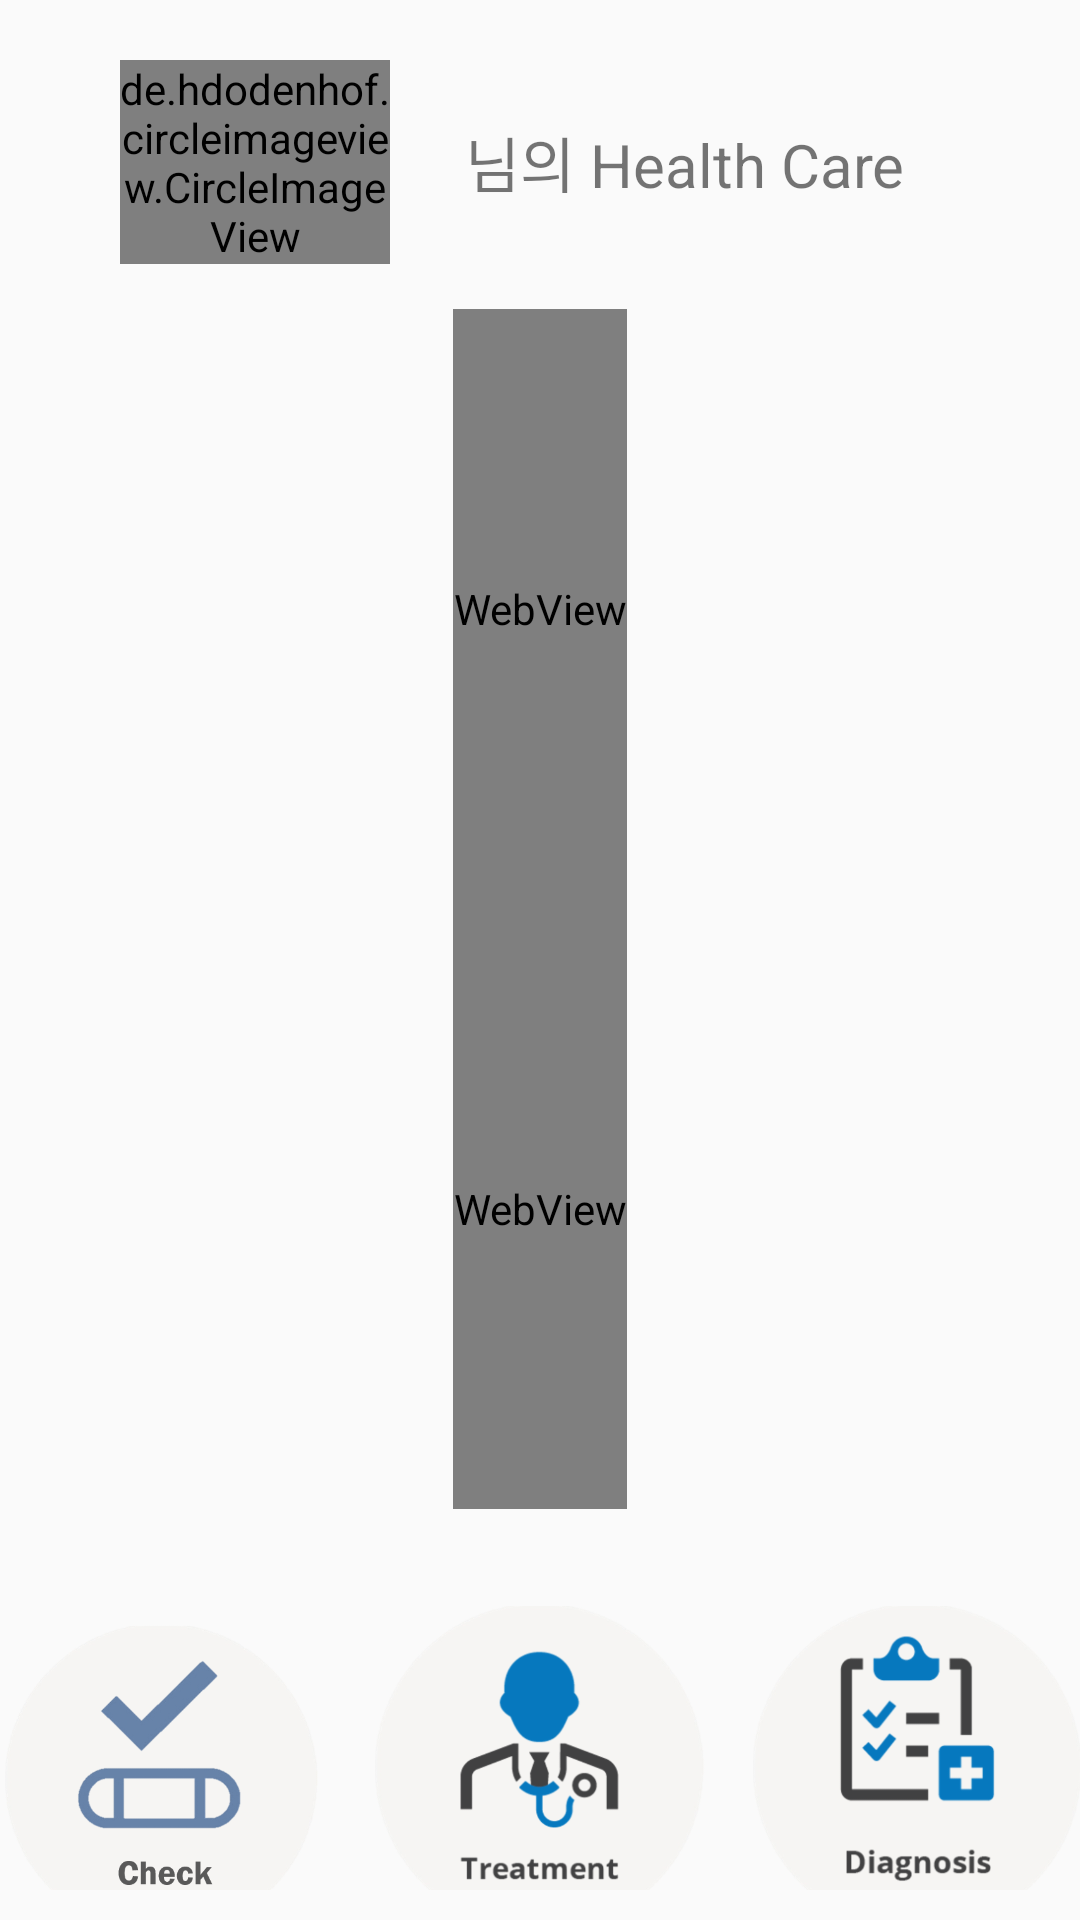

The Android layout XML behind this screen, and the referenced resources:
<!-- AndroidManifest.xml: application theme AppTheme -->
<!-- res/layout/activity_show_patient.xml -->
<?xml version="1.0" encoding="utf-8"?>
<LinearLayout xmlns:android="http://schemas.android.com/apk/res/android"
    xmlns:app="http://schemas.android.com/apk/res-auto"
    xmlns:tools="http://schemas.android.com/tools"
    android:layout_width="match_parent"
    android:layout_height="match_parent"
    android:orientation="vertical"
    tools:context=".ShowPatientActivity">

    <LinearLayout
        android:layout_width="match_parent"
        android:layout_height="wrap_content"
        android:layout_weight="1"
        android:gravity="center_vertical"
        android:paddingTop="20dp">

        <de.hdodenhof.circleimageview.CircleImageView
            android:id="@+id/image"
            android:layout_width="90dp"
            android:layout_height="90dp"
            android:layout_marginLeft="40dp"
            android:src="@mipmap/ic_patient"
            app:civ_border_color="#FF000000" />

        <TextView
            android:id="@+id/name"
            android:layout_width="wrap_content"
            android:layout_height="wrap_content"
            android:layout_marginLeft="20dp"
            android:textSize="24dp"
            android:textStyle="bold" />

        <TextView
            android:layout_width="wrap_content"
            android:layout_height="wrap_content"
            android:text=" 님의 Health Care"
            android:textSize="20dp" />
    </LinearLayout>

    <LinearLayout
        android:layout_width="match_parent"
        android:layout_height="wrap_content"
        android:layout_marginTop="15dp"
        android:layout_weight="2"
        android:gravity="center"
        android:orientation="vertical"
        tools:ignore="WebViewLayout">

        <WebView
            android:id="@+id/google_chart_temp"
            android:layout_width="wrap_content"
            android:layout_height="200dp" />

        <WebView
            android:id="@+id/google_chart_pulse"
            android:layout_width="wrap_content"
            android:layout_height="200dp" />

        <Button
            android:id="@+id/show_btn"
            style="@style/btnStyle"
            android:layout_width="match_parent"
            android:layout_height="wrap_content"
            android:layout_margin="10dp"
            android:background="#00ff0000"
            android:text="차트 상세 보기" />

    </LinearLayout>

    <LinearLayout
        android:layout_width="match_parent"
        android:layout_height="wrap_content"
        android:layout_weight="1"
        android:gravity="center_horizontal"
        android:paddingBottom="10dp">

        <ImageView
            android:id="@+id/btn_info"
            android:layout_width="110dp"
            android:layout_height="110dp"
            android:layout_margin="8dp"
            android:src="@mipmap/ic_check" />

        <ImageView
            android:id="@+id/btn_treatment"
            android:layout_width="110dp"
            android:layout_height="110dp"
            android:layout_margin="8dp"
            android:src="@mipmap/ic_treatment" />

        <ImageView
            android:id="@+id/btn_document"
            android:layout_width="110dp"
            android:layout_height="110dp"
            android:layout_margin="8dp"
            android:src="@mipmap/ic_diagnosis" />
    </LinearLayout>
</LinearLayout>
<!-- resources referenced by this layout -->
<resources>
  <!-- mipmap ic_check: png bitmap (mipmap-hdpi, 52142 bytes) -->
  <!-- mipmap ic_diagnosis: png bitmap (mipmap-hdpi, 55528 bytes) -->
  <!-- mipmap ic_treatment: png bitmap (mipmap-hdpi, 58482 bytes) -->
  <style name="btnStyle" parent="@android:style/Widget.Button">
          <item name="android:textSize">16sp</item>
          <item name="android:gravity">center</item>
          <item name="android:background">@drawable/custom_btn</item>
          <item name="android:padding">8dip</item>
      </style>
  <style name="AppTheme" parent="Theme.AppCompat.Light.NoActionBar">
          <item name="colorPrimary">@color/primary_material_light</item>
          <item name="colorPrimaryDark">@color/primary_dark_material_light</item>
          <item name="colorAccent">@color/accent_Reply_Orange</item>
      </style>
  <!-- drawable custom_btn (drawable) -->
  <?xml version="1.0" encoding="utf-8"?>
  <selector xmlns:android="http://schemas.android.com/apk/res/android">
  
      <item android:state_pressed="true">
          <shape android:shape="rectangle">
  
              
              <solid android:color="#eaeaea" />
  
              
              <corners android:radius="3dip" />
  
          </shape>
      </item>
  
      <item android:state_focused="true">
          <shape android:shape="rectangle">
              <solid android:color="#eaeaea" />
              <corners android:radius="3dip" />
          </shape>
      </item>
  
      <item>
          <shape android:shape="rectangle">
              
              <corners android:radius="3dp" />
  
              
              <stroke android:width="2dip" android:color="#a7bbc3" />
          </shape>
      </item>
  
  </selector>
  <color name="primary_material_light">#ffffff</color>
  <color name="primary_dark_material_light">#e6e2e2</color>
  <color name="accent_Reply_Orange">#f9aa33</color>
</resources>
